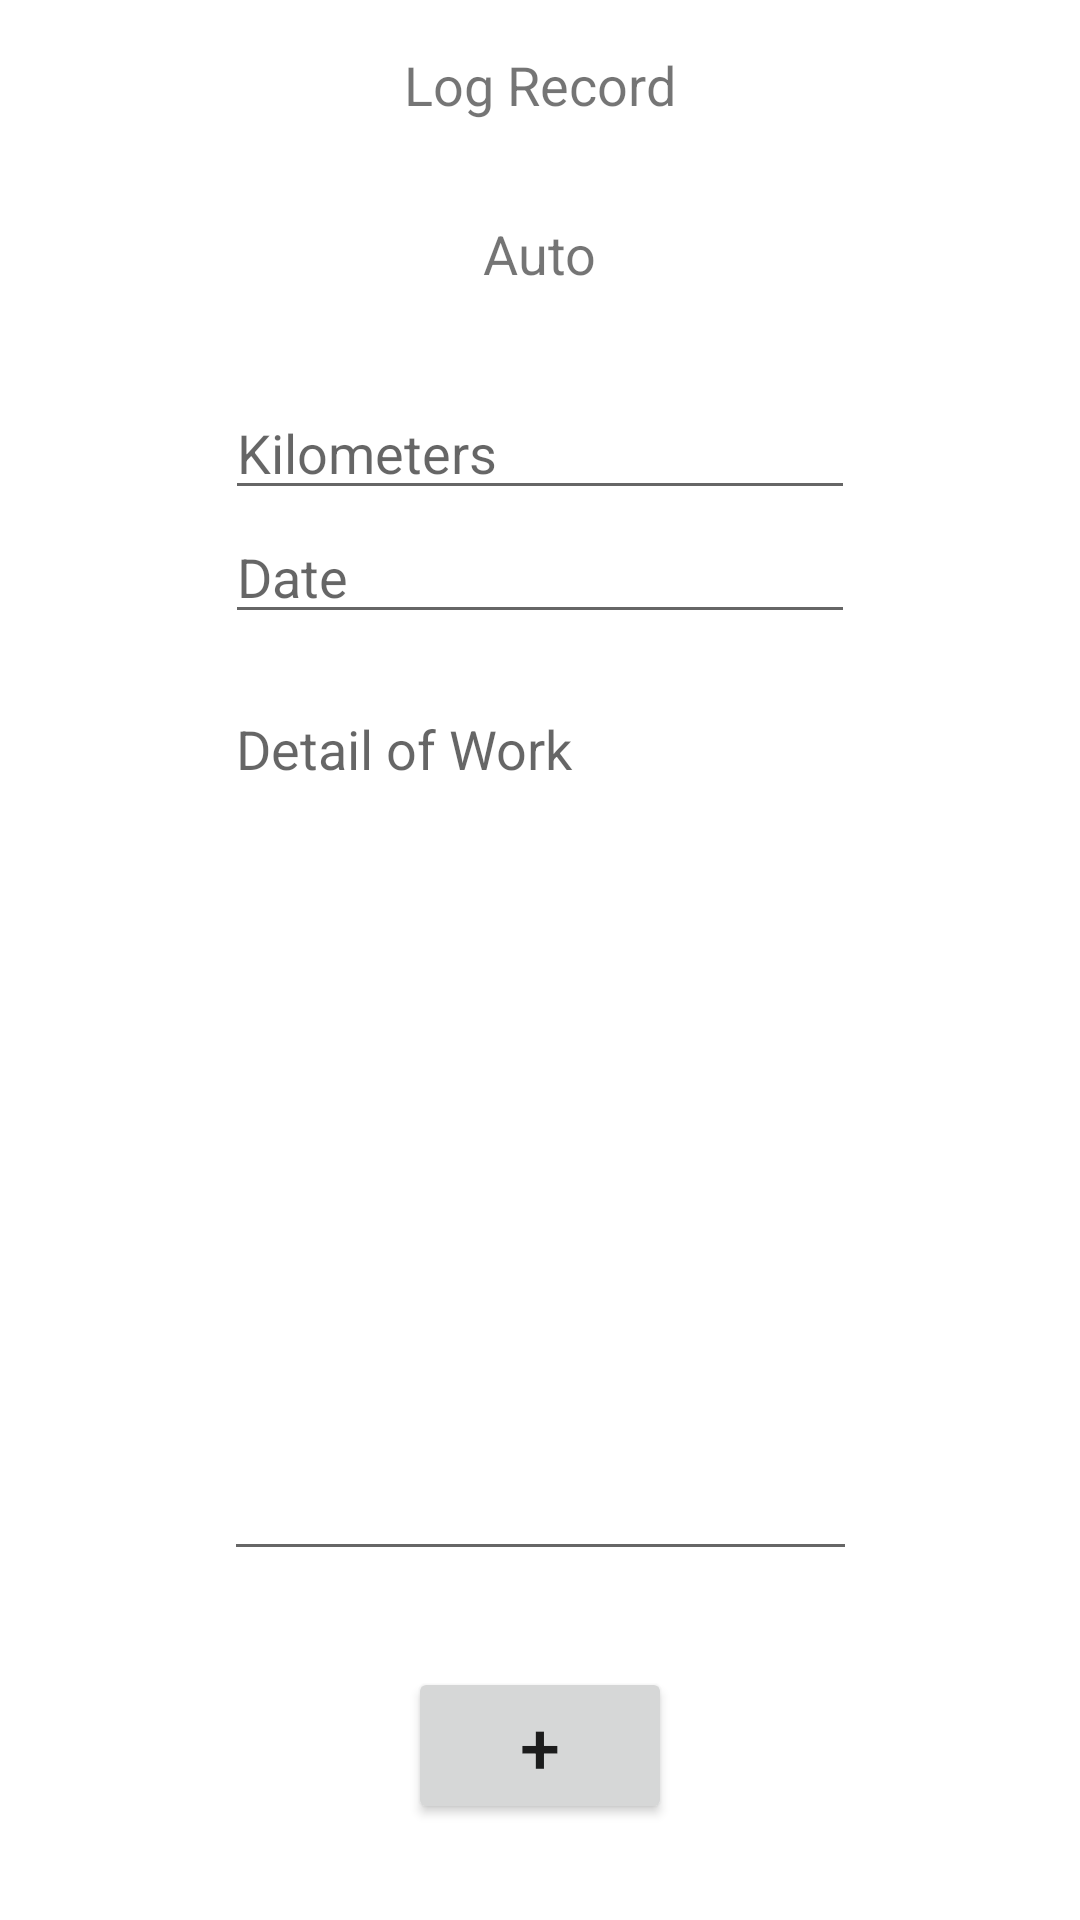

This screen was rendered from an Android layout file. Write that file and the resources it references.
<!-- AndroidManifest.xml: application theme Theme.MyCarRepairLog -->
<!-- res/layout/activity_add_record.xml -->
<?xml version="1.0" encoding="utf-8"?>
<androidx.constraintlayout.widget.ConstraintLayout xmlns:android="http://schemas.android.com/apk/res/android"
    xmlns:app="http://schemas.android.com/apk/res-auto"
    xmlns:tools="http://schemas.android.com/tools"
    android:layout_width="match_parent"
    android:layout_height="match_parent">

    <EditText
        android:id="@+id/editTextDetail"
        android:layout_width="211dp"
        android:layout_height="0dp"
        android:layout_marginTop="16dp"
        android:layout_marginBottom="32dp"
        android:ems="10"
        android:gravity="start|top"
        android:hint="@string/editTextDetail"
        android:importantForAutofill="no"
        android:inputType="textMultiLine"
        app:layout_constraintBottom_toTopOf="@+id/btnAdd"
        app:layout_constraintEnd_toEndOf="parent"
        app:layout_constraintStart_toStartOf="parent"
        app:layout_constraintTop_toBottomOf="@+id/editTextDate" />

    <TextView
        android:id="@+id/textTitle"
        android:layout_width="wrap_content"
        android:layout_height="wrap_content"
        android:layout_marginStart="24dp"
        android:layout_marginTop="16dp"
        android:layout_marginEnd="24dp"
        android:layout_marginBottom="32dp"
        android:text="@string/txtTitle"
        android:textSize="18sp"
        app:layout_constraintBottom_toTopOf="@+id/textAuto"
        app:layout_constraintEnd_toEndOf="parent"
        app:layout_constraintStart_toStartOf="parent"
        app:layout_constraintTop_toTopOf="parent"
        app:layout_constraintVertical_bias="0.51" />

    <EditText
        android:id="@+id/editTextDate"
        android:layout_width="wrap_content"
        android:layout_height="wrap_content"
        android:autofillHints=""
        android:ems="10"
        android:hint="@string/editTextDate"
        android:inputType="text"
        app:layout_constraintEnd_toEndOf="@+id/editTextDetail"
        app:layout_constraintStart_toStartOf="@+id/editTextDetail"
        app:layout_constraintTop_toBottomOf="@+id/editTextKilometers" />

    <EditText
        android:id="@+id/editTextKilometers"
        android:layout_width="wrap_content"
        android:layout_height="wrap_content"
        android:layout_marginBottom="32dp"
        android:ems="10"
        android:hint="@string/editTextKilometers"
        android:importantForAutofill="no"
        android:inputType="number"
        app:layout_constraintBottom_toTopOf="@+id/editTextDate"
        app:layout_constraintEnd_toEndOf="@+id/editTextDate"
        app:layout_constraintStart_toStartOf="@+id/editTextDate"
        app:layout_constraintTop_toBottomOf="@+id/textAuto" />

    <TextView
        android:id="@+id/textAuto"
        android:layout_width="wrap_content"
        android:layout_height="wrap_content"
        android:layout_marginBottom="32dp"
        android:text="@string/txtAuto"
        android:textSize="18sp"
        app:layout_constraintBottom_toTopOf="@+id/editTextKilometers"
        app:layout_constraintEnd_toEndOf="parent"
        app:layout_constraintStart_toStartOf="parent"
        app:layout_constraintTop_toBottomOf="@+id/textTitle" />

    <Button
        android:id="@+id/btnAdd"
        android:layout_width="wrap_content"
        android:layout_height="wrap_content"
        android:layout_marginBottom="32dp"
        android:onClick="insertLogRecord"
        android:text="@string/btnAdd"
        android:textSize="24sp"
        app:layout_constraintBottom_toBottomOf="parent"
        app:layout_constraintEnd_toEndOf="parent"
        app:layout_constraintStart_toStartOf="parent"
        app:layout_constraintTop_toBottomOf="@+id/editTextDetail" />

</androidx.constraintlayout.widget.ConstraintLayout>
<!-- resources referenced by this layout -->
<resources>
  <string name="btnAdd">+</string>
  <string name="editTextDate">Date</string>
  <string name="editTextDetail">Detail of Work</string>
  <string name="editTextKilometers">Kilometers</string>
  <string name="txtAuto">Auto</string>
  <string name="txtTitle">Log Record</string>
  <style name="Theme.MyCarRepairLog" parent="Theme.MaterialComponents.DayNight.DarkActionBar">
          
          <item name="colorPrimary">@color/purple_500</item>
          <item name="colorPrimaryVariant">@color/purple_700</item>
          <item name="colorOnPrimary">@color/white</item>
          
          <item name="colorSecondary">@color/teal_200</item>
          <item name="colorSecondaryVariant">@color/teal_700</item>
          <item name="colorOnSecondary">@color/black</item>
          
          <item name="android:statusBarColor" tools:targetApi="l">?attr/colorPrimaryVariant</item>
          
      </style>
  <!-- not gathered from this repository: default colours our renderer supplied (Android Studio template values) -->
  <color name="purple_500">#FF6200EE</color>
  <color name="purple_700">#FF3700B3</color>
  <color name="teal_200">#FF03DAC5</color>
  <color name="teal_700">#FF018786</color>
  <color name="black">#FF000000</color>
  <color name="white">#FFFFFFFF</color>
</resources>
